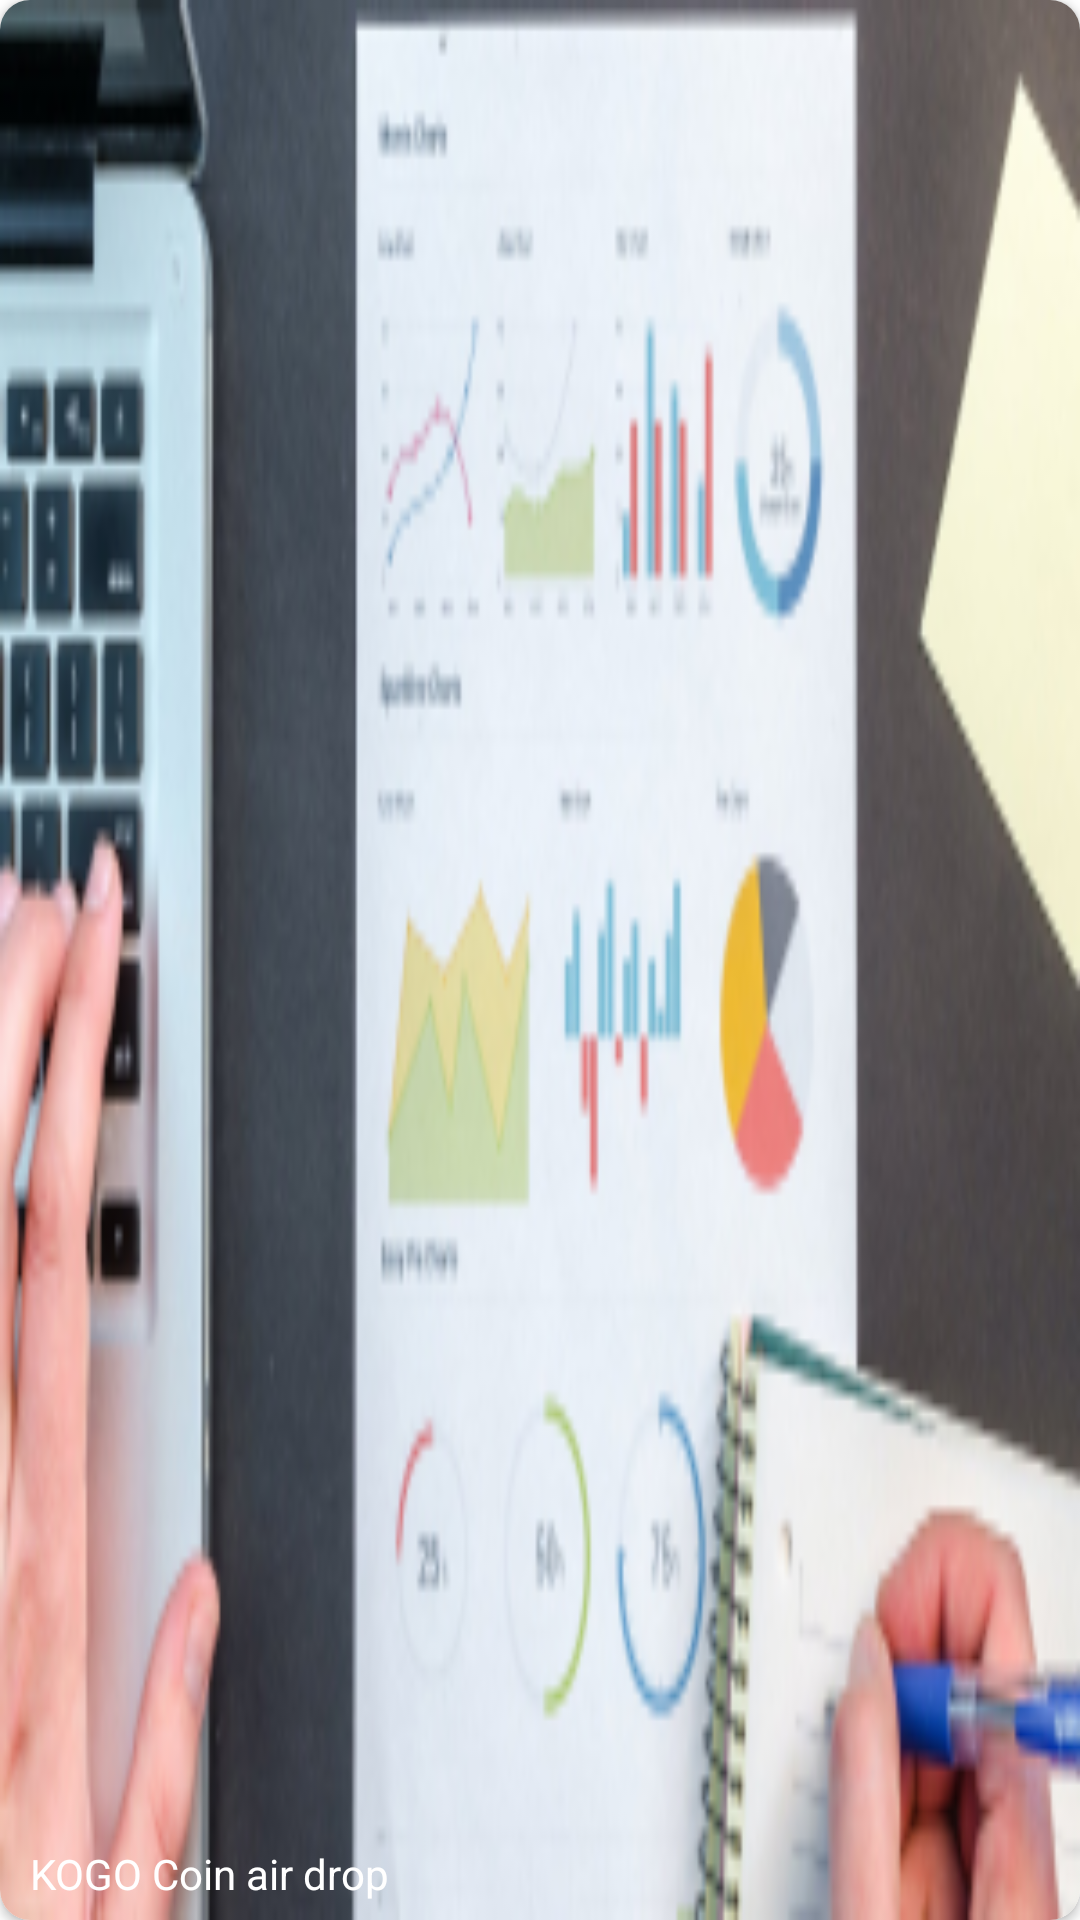

Produce the Android XML layout that renders to this screen, including the resource entries it uses.
<!-- AndroidManifest.xml: application theme Theme.KogoPayDEVUIExample -->
<!-- res/layout/list_image.xml -->
<?xml version="1.0" encoding="utf-8"?>
<androidx.cardview.widget.CardView xmlns:android="http://schemas.android.com/apk/res/android"
    android:layout_width="300dp"
    android:layout_height="150dp"
    app:cardCornerRadius="10dp"
    android:layout_margin="10dp"
    xmlns:app="http://schemas.android.com/apk/res-auto">

    <RelativeLayout
        android:layout_width="match_parent"
        android:layout_height="match_parent"
        app:cardCornerRadius="10dp"
        >

        <ImageView
            android:id="@+id/imageNews"
            android:layout_width="match_parent"
            android:layout_height="match_parent"
            android:background="@drawable/news_image_1"
            android:scaleType="centerCrop"
            app:cardCornerRadius="10dp"
            android:src="@drawable/bottom_image"/>

        <TextView
            android:id="@+id/imageTitle"
            android:layout_width="match_parent"
            android:layout_height="wrap_content"
            android:layout_marginStart="10dp"
            android:layout_marginEnd="10dp"
            android:layout_marginBottom="6dp"
            android:textAlignment="viewStart"
            android:layout_alignParentBottom="true"
            android:layout_alignParentStart="true"
            android:text="KOGO Coin air drop"
            android:textColor="@color/white"
            android:textSize="14sp" />

    </RelativeLayout>



</androidx.cardview.widget.CardView>
<!-- resources referenced by this layout -->
<resources>
  <color name="white">#FFFFFFFF</color>
  <!-- drawable news_image_1: jpg bitmap (drawable-v24, 53250 bytes) -->
  <style name="Theme.KogoPayDEVUIExample" parent="Theme.MaterialComponents.DayNight.DarkActionBar">
          
          <item name="colorPrimary">@color/colorPrimary</item>
          <item name="colorPrimaryVariant">@color/colorPrimary</item>
          <item name="colorOnPrimary">@color/white</item>
          
          <item name="colorSecondary">@color/colorPrimary</item>
          <item name="colorSecondaryVariant">@color/colorPrimary</item>
          <item name="colorOnSecondary">@color/black</item>
  
          
          <item name="windowNoTitle">true</item>
          <item name="android:windowTranslucentStatus">true</item>
          <item name="android:windowTranslucentNavigation">false</item>
          <item name="android:fitsSystemWindows">true</item>
          <item name="android:windowDrawsSystemBarBackgrounds">false</item>
      </style>
  <color name="colorPrimary">#65C2CD</color>
  <color name="black">#FF000000</color>
</resources>
